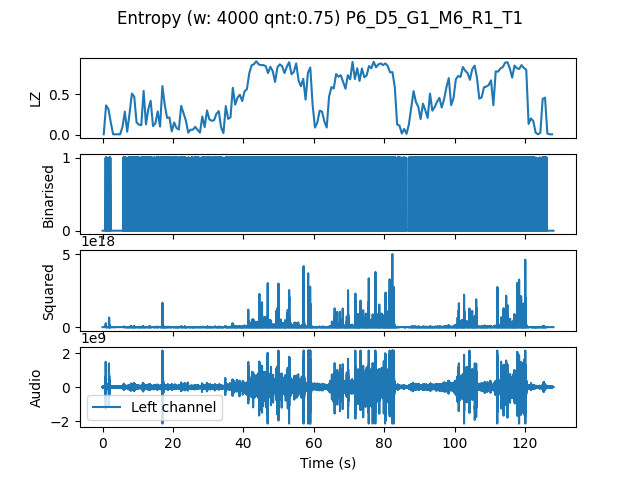

The data file committed next to this chart (first rows):
, t0, LZ, CTW
mean, 768368, 0.4746, 0.5404
0.0, 0.0, 0.005983, 0.0006453
0.6667, 0.6667, 0.365, 1.424
1.333, 1.333, 0.3201, 0.6146
2.0, 2.0, 0.1556, 0.2253
2.667, 2.667, 0.005983, 0.0006453
3.333, 3.333, 0.005983, 0.0006453
4.0, 4.0, 0.005983, 0.0006453
4.667, 4.667, 0.005983, 0.0006453
5.333, 5.333, 0.09872, 0.1617
6.0, 6.0, 0.2872, 0.3942
6.667, 6.667, 0.03889, 0.1201
7.333, 7.333, 0.2632, 0.5176
8.0, 8.0, 0.5115, 0.6038
8.667, 8.667, 0.4726, 0.5609
9.333, 9.333, 0.1526, 0.1625
10.0, 10.0, 0.1256, 0.1152
10.67, 10.67, 0.1197, 0.1762
11.33, 11.33, 0.5444, 0.6446
12.0, 12.0, 0.1286, 0.1101
12.67, 12.67, 0.3201, 0.3483
13.33, 13.33, 0.4218, 0.4201
14.0, 14.0, 0.1077, 0.2572
14.67, 14.67, 0.1406, 0.1337
15.33, 15.33, 0.2902, 0.3862
16.0, 16.0, 0.1017, 0.1139
16.67, 16.67, 0.6043, 0.778
17.33, 17.33, 0.3709, 0.3803
18.0, 18.0, 0.2094, 0.2857
18.67, 18.67, 0.2154, 0.2797
19.33, 19.33, 0.04188, 0.03838
20.0, 20.0, 0.1526, 0.1634
20.67, 20.67, 0.08376, 0.09623
21.33, 21.33, 0.06581, 0.07383
22.0, 22.0, 0.359, 0.3695
22.67, 22.67, 0.2692, 0.4484
23.33, 23.33, 0.1765, 0.239
24.0, 24.0, 0.02692, 0.02742
24.67, 24.67, 0.06282, 0.07542
25.33, 25.33, 0.06282, 0.05338
26.0, 26.0, 0.09872, 0.09294
26.67, 26.67, 0.05983, 0.06731
27.33, 27.33, 0.02692, 0.01537
28.0, 28.0, 0.2273, 0.2345
28.67, 28.67, 0.09573, 0.1195
29.33, 29.33, 0.3021, 0.4105
30.0, 30.0, 0.1915, 0.2982
30.67, 30.67, 0.1735, 0.2573
31.33, 31.33, 0.1795, 0.2478
32.0, 32.0, 0.2603, 0.2488
32.67, 32.67, 0.2932, 0.3082
33.33, 33.33, 0.09273, 0.1074
34.0, 34.0, 0.02094, 0.01386
34.67, 34.67, 0.356, 0.3459
35.33, 35.33, 0.1974, 0.1781
36.0, 36.0, 0.2154, 0.273
36.67, 36.67, 0.5833, 0.5997
37.33, 37.33, 0.3739, 0.378
38.0, 38.0, 0.4607, 0.4645
38.67, 38.67, 0.4966, 0.5021
... 133 more rows
